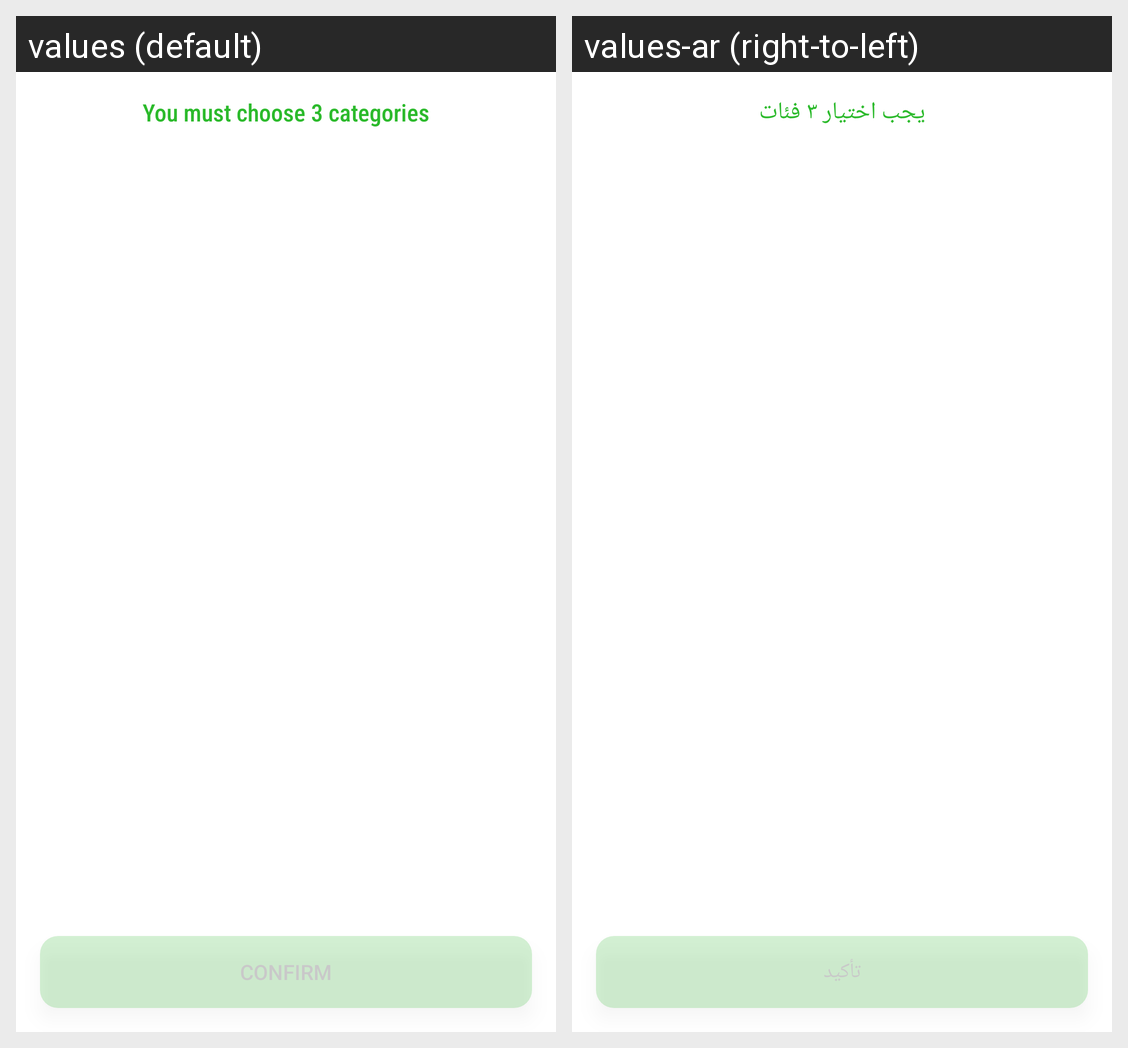

Here is an Android app screen in its default locale and in the app's own translations. Write out the translated-string differences for the strings that appear on this screen.
Android screen res/layout/fragment_category.xml rendered under 2 locales, left to right: values (default), values-ar (right-to-left). Device: Nexus 5 (rendered at 1080×1920; each locale shown at half size, 540×960, under a caption strip naming it); theme Theme.NewsApp.
Strings drawn on this screen, with the default value and each locale's value (text and hints the layout hard-codes, and strings that could not be matched under every locale, appear in the picture but are not listed):

you_must_choose_3_categories
  values: You must choose 3 categories
  values-ar: يجب اختيار ٣ فئات

confirm
  values: Confirm
  values-ar: تأكيد
